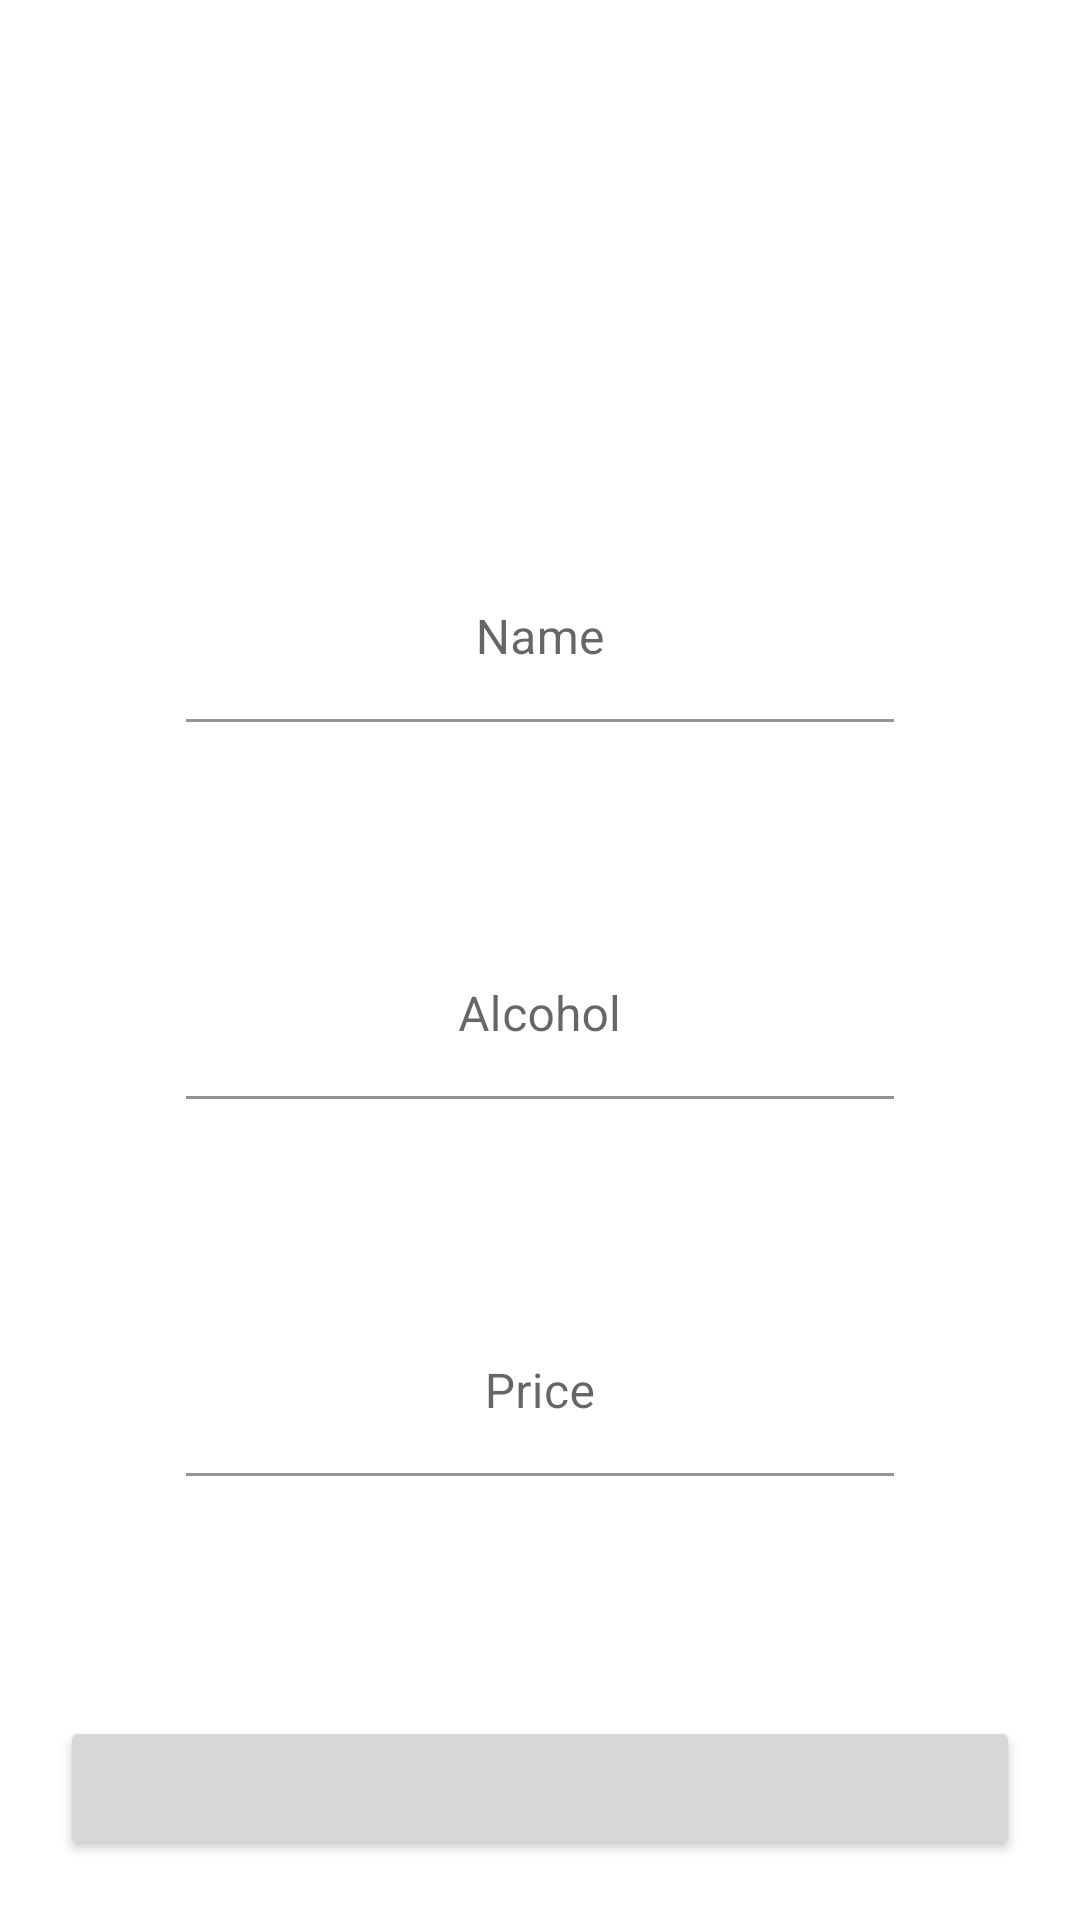

Android layout source for this screen:
<!-- AndroidManifest.xml: application theme Theme.MyBar -->
<!-- res/layout/activity_register_drink.xml -->
<?xml version="1.0" encoding="utf-8"?>
<RelativeLayout xmlns:android="http://schemas.android.com/apk/res/android"
    xmlns:app="http://schemas.android.com/apk/res-auto"
    xmlns:tools="http://schemas.android.com/tools"
    android:layout_width="match_parent"
    android:layout_height="match_parent"
    tools:context=".RegisterDrinkActivity">

    <ImageView
        android:id="@+id/activity_register_drink_back"
        android:layout_width="wrap_content"
        android:layout_height="wrap_content"
        android:src="@drawable/ic_baseline_arrow_back_24"
        android:layout_alignParentTop="true"
        android:layout_marginTop="20dp"
        android:layout_marginLeft="20dp"
        />

    <com.google.android.material.textfield.TextInputLayout
        android:id="@+id/actiity_register_drink_name_layout"
        android:layout_width="match_parent"
        android:layout_height="wrap_content"
        app:boxCornerRadiusBottomEnd="20dp"
        app:boxCornerRadiusBottomStart="20dp"
        app:boxCornerRadiusTopEnd="20dp"
        app:boxCornerRadiusTopStart="20dp"
        android:layout_marginRight="50dp"
        android:layout_marginLeft="50dp"
        android:gravity="center"
        app:boxBackgroundColor="#FFFFFF"
        android:hint="Name"
        style="@style/Widget.AppCompat.Button.Borderless"
        android:layout_above="@id/actiity_register_drink_alcohol_layout"
        android:layout_marginBottom="50dp"
        >

        <EditText
            android:id="@+id/activity_register_drink_name"
            android:layout_width="match_parent"
            android:layout_height="wrap_content"
            android:inputType="textPersonName"
            android:ems="10"
            android:gravity="center" />
    </com.google.android.material.textfield.TextInputLayout>

    <com.google.android.material.textfield.TextInputLayout
        android:id="@+id/actiity_register_drink_alcohol_layout"
        android:layout_width="match_parent"
        android:layout_height="wrap_content"
        app:boxCornerRadiusBottomEnd="20dp"
        app:boxCornerRadiusBottomStart="20dp"
        app:boxCornerRadiusTopEnd="20dp"
        app:boxCornerRadiusTopStart="20dp"
        android:layout_marginRight="50dp"
        android:layout_marginLeft="50dp"
        android:gravity="center"
        app:boxBackgroundColor="#FFFFFF"
        android:hint="Alcohol"
        style="@style/Widget.AppCompat.Button.Borderless"
        android:layout_above="@id/actiity_register_drink_price_layout"
        android:layout_marginBottom="50dp"
        >

        <EditText
            android:id="@+id/activity_register_drink_alcohol"
            android:layout_width="match_parent"
            android:layout_height="wrap_content"
            android:inputType="textPersonName"
            android:ems="10"
            android:gravity="center" />
    </com.google.android.material.textfield.TextInputLayout>

    <com.google.android.material.textfield.TextInputLayout
        android:id="@+id/actiity_register_drink_price_layout"
        android:layout_width="match_parent"
        android:layout_height="wrap_content"
        app:boxCornerRadiusBottomEnd="20dp"
        app:boxCornerRadiusBottomStart="20dp"
        app:boxCornerRadiusTopEnd="20dp"
        app:boxCornerRadiusTopStart="20dp"
        android:layout_marginRight="50dp"
        android:layout_marginLeft="50dp"
        android:gravity="center"
        app:boxBackgroundColor="#FFFFFF"
        android:hint="Price"
        style="@style/Widget.AppCompat.Button.Borderless"
        android:layout_above="@id/activity_register_drink_button"
        android:layout_marginBottom="70dp"
        >

        <EditText
            android:id="@+id/activity_register_drink_price"
            android:layout_width="match_parent"
            android:layout_height="wrap_content"
            android:inputType="textPersonName"
            android:ems="10"
            android:gravity="center" />
    </com.google.android.material.textfield.TextInputLayout>

    <Button
        android:id="@+id/activity_register_drink_button"
        android:layout_width="match_parent"
        android:layout_height="wrap_content"
        android:layout_alignParentBottom="true"
        android:layout_marginBottom="20dp"
        android:layout_marginRight="20dp"
        android:layout_marginLeft="20dp"
        />

</RelativeLayout>
<!-- resources referenced by this layout -->
<resources>
  <style name="Theme.MyBar" parent="Theme.MaterialComponents.DayNight.DarkActionBar">
          
          <item name="colorPrimary">@color/purple_500</item>
          <item name="colorPrimaryVariant">@color/purple_700</item>
          <item name="colorOnPrimary">@color/white</item>
          
          <item name="colorSecondary">@color/teal_200</item>
          <item name="colorSecondaryVariant">@color/teal_700</item>
          <item name="colorOnSecondary">@color/black</item>
          
          <item name="android:statusBarColor" tools:targetApi="l">?attr/colorPrimaryVariant</item>
          
      </style>
  <!-- not gathered from this repository: default colours our renderer supplied (Android Studio template values) -->
  <color name="purple_500">#FF6200EE</color>
  <color name="purple_700">#FF3700B3</color>
  <color name="teal_200">#FF03DAC5</color>
  <color name="teal_700">#FF018786</color>
  <color name="black">#FF000000</color>
  <color name="white">#FFFFFFFF</color>
</resources>
